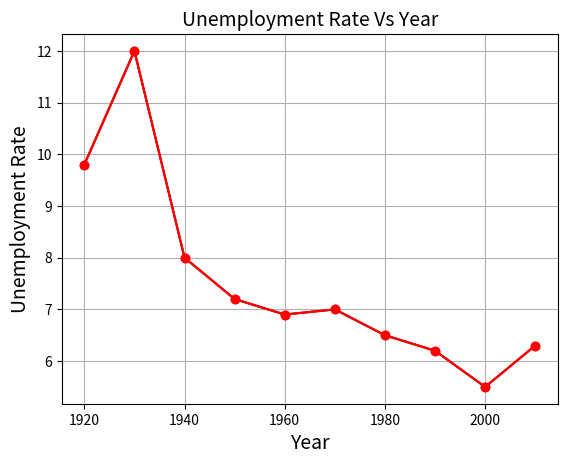

Write Python code to recreate this figure.
#Topic: Line Plot
#-----------------------------
#libraries

import matplotlib.pyplot as plt

# #structure
# plt.plot(xAxis,yAxis)
# plt.title('title name')
# plt.xlabel('xAxis name')
# plt.ylabel('yAxis name')
# plt.show();

#%% List Data
Year = [1920,1930,1940,1950,1960,1970,1980,1990,2000,2010]
Unemployment_Rate = [9.8,12,8,7.2,6.9,7,6.5,6.2,5.5,6.3]
Year
Unemployment_Rate
 
plt.plot(Year, Unemployment_Rate)
plt.title('Unemployment Rate Vs Year')
plt.xlabel('Year')
plt.ylabel('Unemployment Rate')
plt.show()


#styles
plt.plot(Year, Unemployment_Rate, color='red', marker='o')
plt.title('Unemployment Rate Vs Year', fontsize=14)
plt.xlabel('Year', fontsize=14)
plt.ylabel('Unemployment Rate', fontsize=14)
plt.grid(True)
plt.show()





#%% Pandas DF
import pandas as pd
Data = {'Year': [1920,1930,1940,1950,1960,1970,1980,1990,2000,2010], 'Unemployment_Rate': [9.8,12,8,7.2,6.9,7,6.5,6.2,5.5,6.3]}
Data  
df = pd.DataFrame(Data,columns=['Year','Unemployment_Rate'])
df  

plt.plot(df['Year'], df['Unemployment_Rate'], color='red', marker='o')
plt.title('Unemployment Rate Vs Year', fontsize=14)
plt.xlabel('Year', fontsize=14)
plt.ylabel('Unemployment Rate', fontsize=14)
plt.grid(True)
plt.show()
